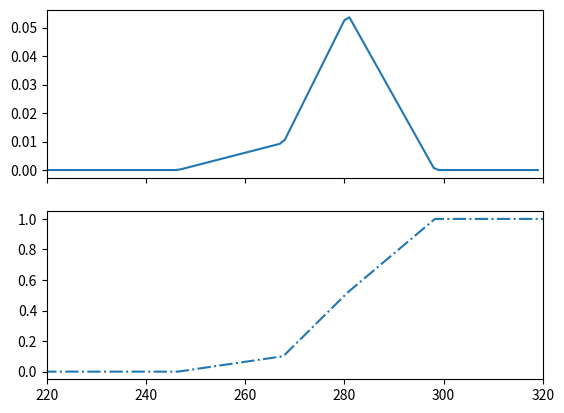

Recreate this plot in Python.
import numpy as np
import matplotlib.pyplot as plt


# did a piecewise fit of Fig 1 from "The length of human pregnancy as calculated by ultrasonoggraphic measurement 
#  of the fetal biparietal diameter", Kieler et al.
graphData = np.array([
    [-1000, 0],
    [25.5, 0],
    [46,8.2],
    [58.5,47.2],
    [75.5,0],
    [100000, 0]
    ])

#convert to days, and N:
graphData[:,0] = 220 + 80/77.2*graphData[:,0] #days
graphData[:,1] = 60/59*graphData[:,1]

#normalization constant for the approximation
# paper has N=865 pregnancies, we'll treat this as close enough.
graphData[:,1] /= 876.2624073881558175438


def pdf(d):
    for i in range(graphData.shape[0] -1):
        if d < graphData[i+1,0]:
            break
        
    x0 = graphData[i,0]
    x1 = graphData[i+1,0]
    y0 = graphData[i,1]
    y1 = graphData[i+1,1]
    return y0 + (d-x0)/(x1-x0)*(y1-y0)

days = np.arange(220, 320)
fig, ax = plt.subplots(2,1, sharex=True)
ax[0].plot(days, [pdf(d) for d in days])
# this looks similar enough to Fig 1, will take

#normalization constant (lazy Riemann sum):
yvals = np.array([pdf(d) for d in days])
print(np.sum(yvals))

# compute the mean and standard deviation (I'm lazy, so do this numerically)
mean = np.sum(np.array([d*pdf(d) for d in days]))
print(mean) #get 279.36 days, close enough to the given 280.6
std = np.sqrt(np.sum(np.array([(d-mean)**2*pdf(d) for d in days])))
print(std) #get 9.0 days, they give 9.7; I guess this is OK. 

#compute the cumulative distribution function, and center it at zero
cdf_data = np.zeros_like(graphData)
cdf_data[:,0] = graphData[:,0]
cdf_data[0,1] = 0
for i in range(cdf_data.shape[0]-1):
    #height--
    cdf_data[i+1, 1] = cdf_data[i, 1] + 0.5*(graphData[i+1,0]-graphData[i,0])*(graphData[i+1,1]+graphData[i,1])

print(cdf_data)
ax[1].plot(cdf_data[:,0], cdf_data[:,1], '-.')
ax[1].set_xlim([220,320])
plt.show()

#print for copying to mc file:
for i in range(cdf_data.shape[0]):
    print("  [{0}, {1}],".format(cdf_data[i,0], cdf_data[i,1]))
